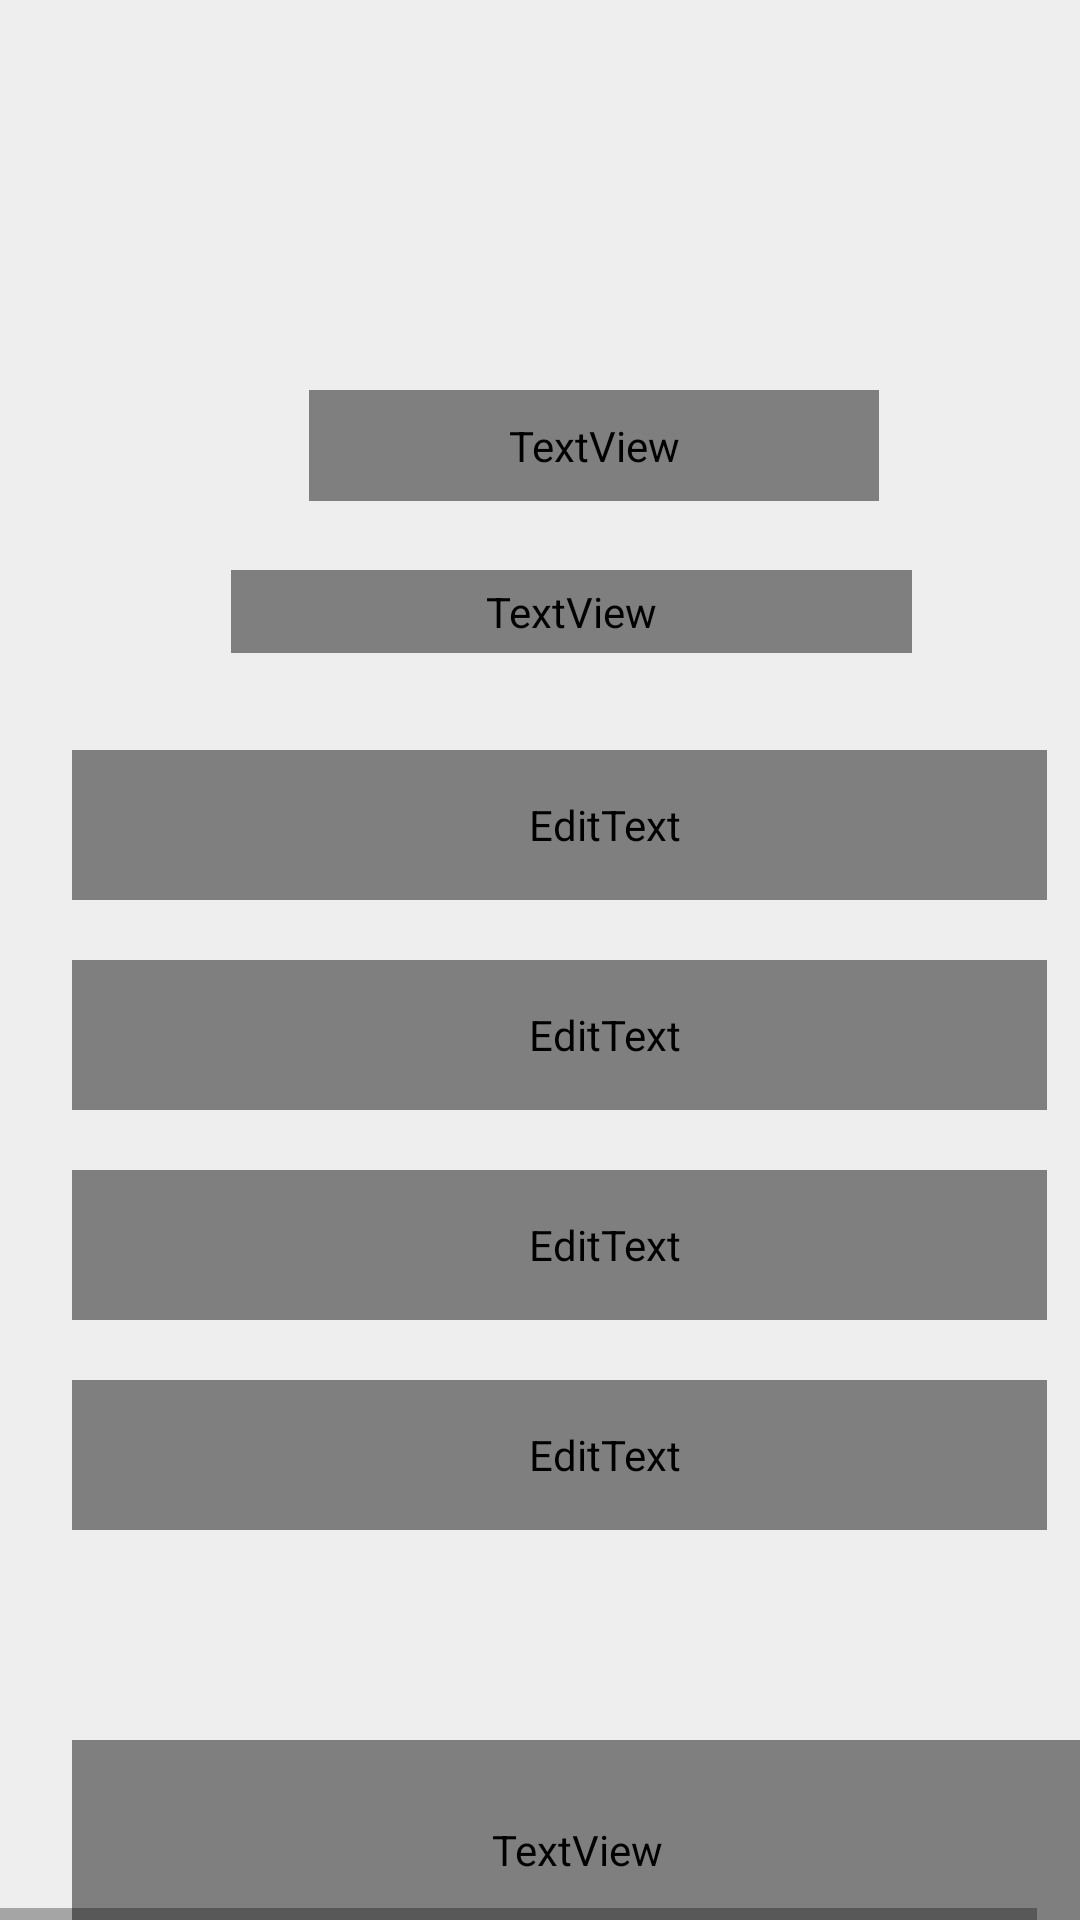

Write the Android layout XML for this screen, with the resource values it uses.
<!-- AndroidManifest.xml: application theme CustomTheme -->
<!-- res/layout/activity_register.xml -->
<HorizontalScrollView xmlns:android="http://schemas.android.com/apk/res/android" xmlns:tools="http://schemas.android.com/tools"
    android:layout_width="match_parent" android:layout_height="wrap_content" >

    <ScrollView android:id="@+id/registration"
        android:layout_width="wrap_content"
        android:layout_height="match_parent" >

        <RelativeLayout android:id="@+id/content_container"
            android:layout_width="wrap_content"
            android:layout_height="wrap_content" >



            <RelativeLayout android:id="@+id/page_registration_ek1"
                android:layout_marginTop="0dp"
                android:layout_marginStart="0dp"
                android:layout_width="wrap_content"
                android:layout_height="wrap_content"
                >

                <View
                    android:id="@+id/_bg__registration_ek2"
                    android:layout_width="375dp"
                    android:layout_height="812dp"
                    android:layout_marginStart="0dp"
                    android:layout_marginTop="0dp"
                    android:background="@drawable/_bg__registration_ek2_shape" />


                <RelativeLayout android:id="@+id/shape"
                    android:layout_marginTop="-100dp"
                    android:layout_marginStart="-100dp"
                    android:layout_width="wrap_content"
                    android:layout_height="wrap_content"
                    >

                    <View   android:id="@+id/ellipse_1"
                        android:background="@drawable/ellipse_1_shape"
                        android:alpha="0.47999998927116"
                        android:layout_marginStart="0dp"
                        android:layout_marginTop="56dp"
                        android:layout_width="200dp"
                        android:layout_height="200dp" />

                    <View   android:id="@+id/ellipse_1_ek1"
                        android:background="@drawable/ellipse_1_ek1_shape"
                        android:alpha="0.47999998927116"
                        android:layout_marginStart="100dp"
                        android:layout_marginTop="0dp"
                        android:layout_width="200dp"
                        android:layout_height="200dp" />

                </RelativeLayout>


                <RelativeLayout
                    android:id="@+id/button"
                    android:layout_width="wrap_content"
                    android:layout_height="wrap_content"
                    android:layout_marginStart="24dp"
                    android:layout_marginTop="580dp"
                    android:onClick="Register_user">

                    <View
                        android:id="@+id/rectangle_1"
                        android:layout_width="337dp"
                        android:layout_height="73dp"
                        android:layout_marginStart="0dp"
                        android:layout_marginTop="0dp"
                        android:background="@drawable/rectangle_1_shape" />

                    <TextView
                        android:id="@+id/get_started"
                        android:layout_width="337dp"
                        android:layout_height="73dp"
                        android:layout_gravity="center_horizontal|center"
                        android:layout_marginLeft="0dp"
                        android:layout_marginTop="0dp"
                        android:fontFamily="Roboto"
                        android:gravity="center"
                        android:text="Register"
                        android:textColor="@color/get_started_color"
                        android:textSize="18sp"
                        android:textStyle="bold" />

                </RelativeLayout>

                <TextView
                    android:id="@+id/welcome_onboard_"
                    android:layout_width="190dp"
                    android:layout_height="37dp"
                    android:layout_marginLeft="103dp"
                    android:layout_marginTop="130dp"
                    android:fontFamily="Roboto"
                    android:text="Welcome Onboard"
                    android:textColor="@color/_9_40_color"
                    android:textSize="18sp"
                    android:textStyle="bold" />

                <TextView
                    android:id="@+id/lets_help_you_meet_up_your_task"
                    android:layout_width="227dp"
                    android:layout_height="27.5dp"
                    android:layout_gravity="center_horizontal|center"
                    android:layout_marginLeft="77dp"
                    android:layout_marginTop="190dp"
                    android:fontFamily="Roboto"
                    android:gravity="center"
                    android:text="@string/lets_help_you_meet_up_your_task_string"
                    android:textColor="@color/_9_40_color"
                    android:textSize="13sp"
                    />

                <TextView
                    android:id="@+id/already_have_an_account___sign_in"
                    android:layout_width="246.5dp"
                    android:layout_height="27.5dp"
                    android:layout_marginLeft="73dp"
                    android:layout_marginTop="700dp"
                    android:fontFamily="Roboto"
                    android:text="@string/already_have_an_account___sign_in_string"
                    android:textColor="@color/_9_40_color"
                    android:textSize="13sp"
                    android:onClick="OpenLogin"/>


                <RelativeLayout
                    android:id="@+id/input"
                    android:layout_width="wrap_content"
                    android:layout_height="wrap_content"
                    android:layout_marginStart="24dp"
                    android:layout_marginTop="250dp">

                    <View
                        android:id="@+id/rectangle_2"
                        android:layout_width="325dp"
                        android:layout_height="50dp"
                        android:layout_marginStart="0dp"
                        android:layout_marginTop="0dp"
                        android:background="@drawable/rectangle_2_shape" />

                    <EditText
                        android:id="@+id/enter_your_full_name"
                        android:layout_width="325dp"
                        android:layout_height="50dp"
                        android:layout_marginLeft="0dp"
                        android:layout_marginTop="0dp"
                        android:fontFamily="Roboto"
                        android:hint="@string/enter_your_full_name_string"
                        android:textColor="@color/_9_40_color"
                        android:textSize="13sp"
                        android:background="@drawable/rectangle_2_ek1_shape"
                        android:paddingLeft="30dp"/>

                </RelativeLayout>


                <RelativeLayout
                    android:id="@+id/input_ek1"
                    android:layout_width="wrap_content"
                    android:layout_height="wrap_content"
                    android:layout_marginStart="24dp"
                    android:layout_marginTop="320dp">

                    <View
                        android:id="@+id/rectangle_2_ek1"
                        android:layout_width="325dp"
                        android:layout_height="50dp"
                        android:layout_marginStart="0dp"
                        android:layout_marginTop="0dp"
                        android:background="@drawable/rectangle_2_ek1_shape" />

                    <EditText
                        android:id="@+id/enter_your_email"
                        android:layout_width="325dp"
                        android:layout_height="50dp"
                        android:layout_marginLeft="0dp"
                        android:layout_marginTop="0dp"
                        android:fontFamily="Roboto"
                        android:hint="@string/enter_your_email_string"
                        android:textColor="@color/_9_40_color"
                        android:textSize="13sp"
                        android:background="@drawable/rectangle_2_ek1_shape"
                        android:paddingLeft="30dp"/>

                </RelativeLayout>


                <RelativeLayout
                    android:id="@+id/input_ek2"
                    android:layout_width="wrap_content"
                    android:layout_height="wrap_content"
                    android:layout_marginStart="24dp"
                    android:layout_marginTop="390dp">

                    <View
                        android:id="@+id/rectangle_2_ek2"
                        android:layout_width="325dp"
                        android:layout_height="50dp"
                        android:layout_marginStart="0dp"
                        android:layout_marginTop="0dp"
                        android:background="@drawable/rectangle_2_ek2_shape" />

                    <EditText
                        android:id="@+id/enter_password"
                        android:layout_width="325dp"
                        android:layout_height="50dp"
                        android:layout_marginLeft="0dp"
                        android:layout_marginTop="0dp"
                        android:background="@drawable/rectangle_2_ek1_shape"
                        android:fontFamily="Roboto"
                        android:hint="@string/enter_password_string"
                        android:inputType="textPassword"
                        android:paddingLeft="30dp"
                        android:textColor="@color/_9_40_color"
                        android:textSize="13sp" />

                </RelativeLayout>


                <RelativeLayout
                    android:id="@+id/input_ek3"
                    android:layout_width="wrap_content"
                    android:layout_height="wrap_content"
                    android:layout_marginStart="24dp"
                    android:layout_marginTop="460dp">

                    <View
                        android:id="@+id/rectangle_2_ek3"
                        android:layout_width="325dp"
                        android:layout_height="50dp"
                        android:layout_marginStart="0dp"
                        android:layout_marginTop="0dp"
                        android:background="@drawable/rectangle_2_ek3_shape" />

                    <EditText
                        android:id="@+id/confirm_password"
                        android:layout_width="325dp"
                        android:layout_height="50dp"
                        android:layout_marginLeft="0dp"
                        android:layout_marginTop="0dp"
                        android:background="@drawable/rectangle_2_ek1_shape"
                        android:fontFamily="Roboto"
                        android:hint="@string/confirm_password_string"
                        android:inputType="textPassword"
                        android:paddingLeft="30dp"
                        android:textColor="@color/_9_40_color"
                        android:textSize="13sp" />

                </RelativeLayout>

            </RelativeLayout>
        </RelativeLayout>

    </ScrollView>
</HorizontalScrollView>
<!-- resources referenced by this layout -->
<resources>
  <color name="_9_40_color">#000000</color>
  <color name="get_started_color">#FFFFFF</color>
  <!-- drawable _bg__registration_ek2_shape (drawable-anydpi) -->
  <?xml version="1.0" encoding="utf-8"?>
  <shape xmlns:android="http://schemas.android.com/apk/res/android"
  	android:shape="rectangle" >
  	<solid android:color="#EEEEEE" />
  </shape>
  <!-- drawable rectangle_2_ek1_shape (drawable-anydpi) -->
  <?xml version="1.0" encoding="utf-8"?>
  <shape xmlns:android="http://schemas.android.com/apk/res/android"
  	android:shape="rectangle" >
  	<corners android:radius="100dp" />
  	<solid android:color="@color/rectangle_2_color" />
  </shape>
  <!-- drawable rectangle_2_ek2_shape (drawable-anydpi) -->
  <?xml version="1.0" encoding="utf-8"?>
  <shape xmlns:android="http://schemas.android.com/apk/res/android"
  	android:shape="rectangle" >
  	<corners android:radius="100dp" />
  	<solid android:color="@color/rectangle_2_color" />
  </shape>
  <!-- drawable rectangle_2_ek3_shape (drawable-anydpi) -->
  <?xml version="1.0" encoding="utf-8"?>
  <shape xmlns:android="http://schemas.android.com/apk/res/android"
  	android:shape="rectangle" >
  	<corners android:radius="100dp" />
  	<solid android:color="@color/rectangle_2_color" />
  </shape>
  <!-- drawable rectangle_2_shape (drawable-anydpi) -->
  <?xml version="1.0" encoding="utf-8"?>
  <shape xmlns:android="http://schemas.android.com/apk/res/android"
  	android:shape="rectangle" >
  	<corners android:radius="100dp" />
  	<solid android:color="@color/rectangle_2_color" />
  </shape>
  <string name="already_have_an_account___sign_in_string">Already have an account ? Sign in</string>
  <string name="confirm_password_string">Confirm password</string>
  <string name="enter_password_string">Enter password</string>
  <string name="enter_your_email_string">Enter your email</string>
  <string name="enter_your_full_name_string">Enter your full name</string>
  <string name="lets_help_you_meet_up_your_task_string">Lets help you meet up your task</string>
  <style name="CustomTheme" parent="Theme.MaterialComponents.DayNight.NoActionBar">
          
  
  
  
      </style>
  <color name="rectangle_2_color">#FFFAFA</color>
</resources>
